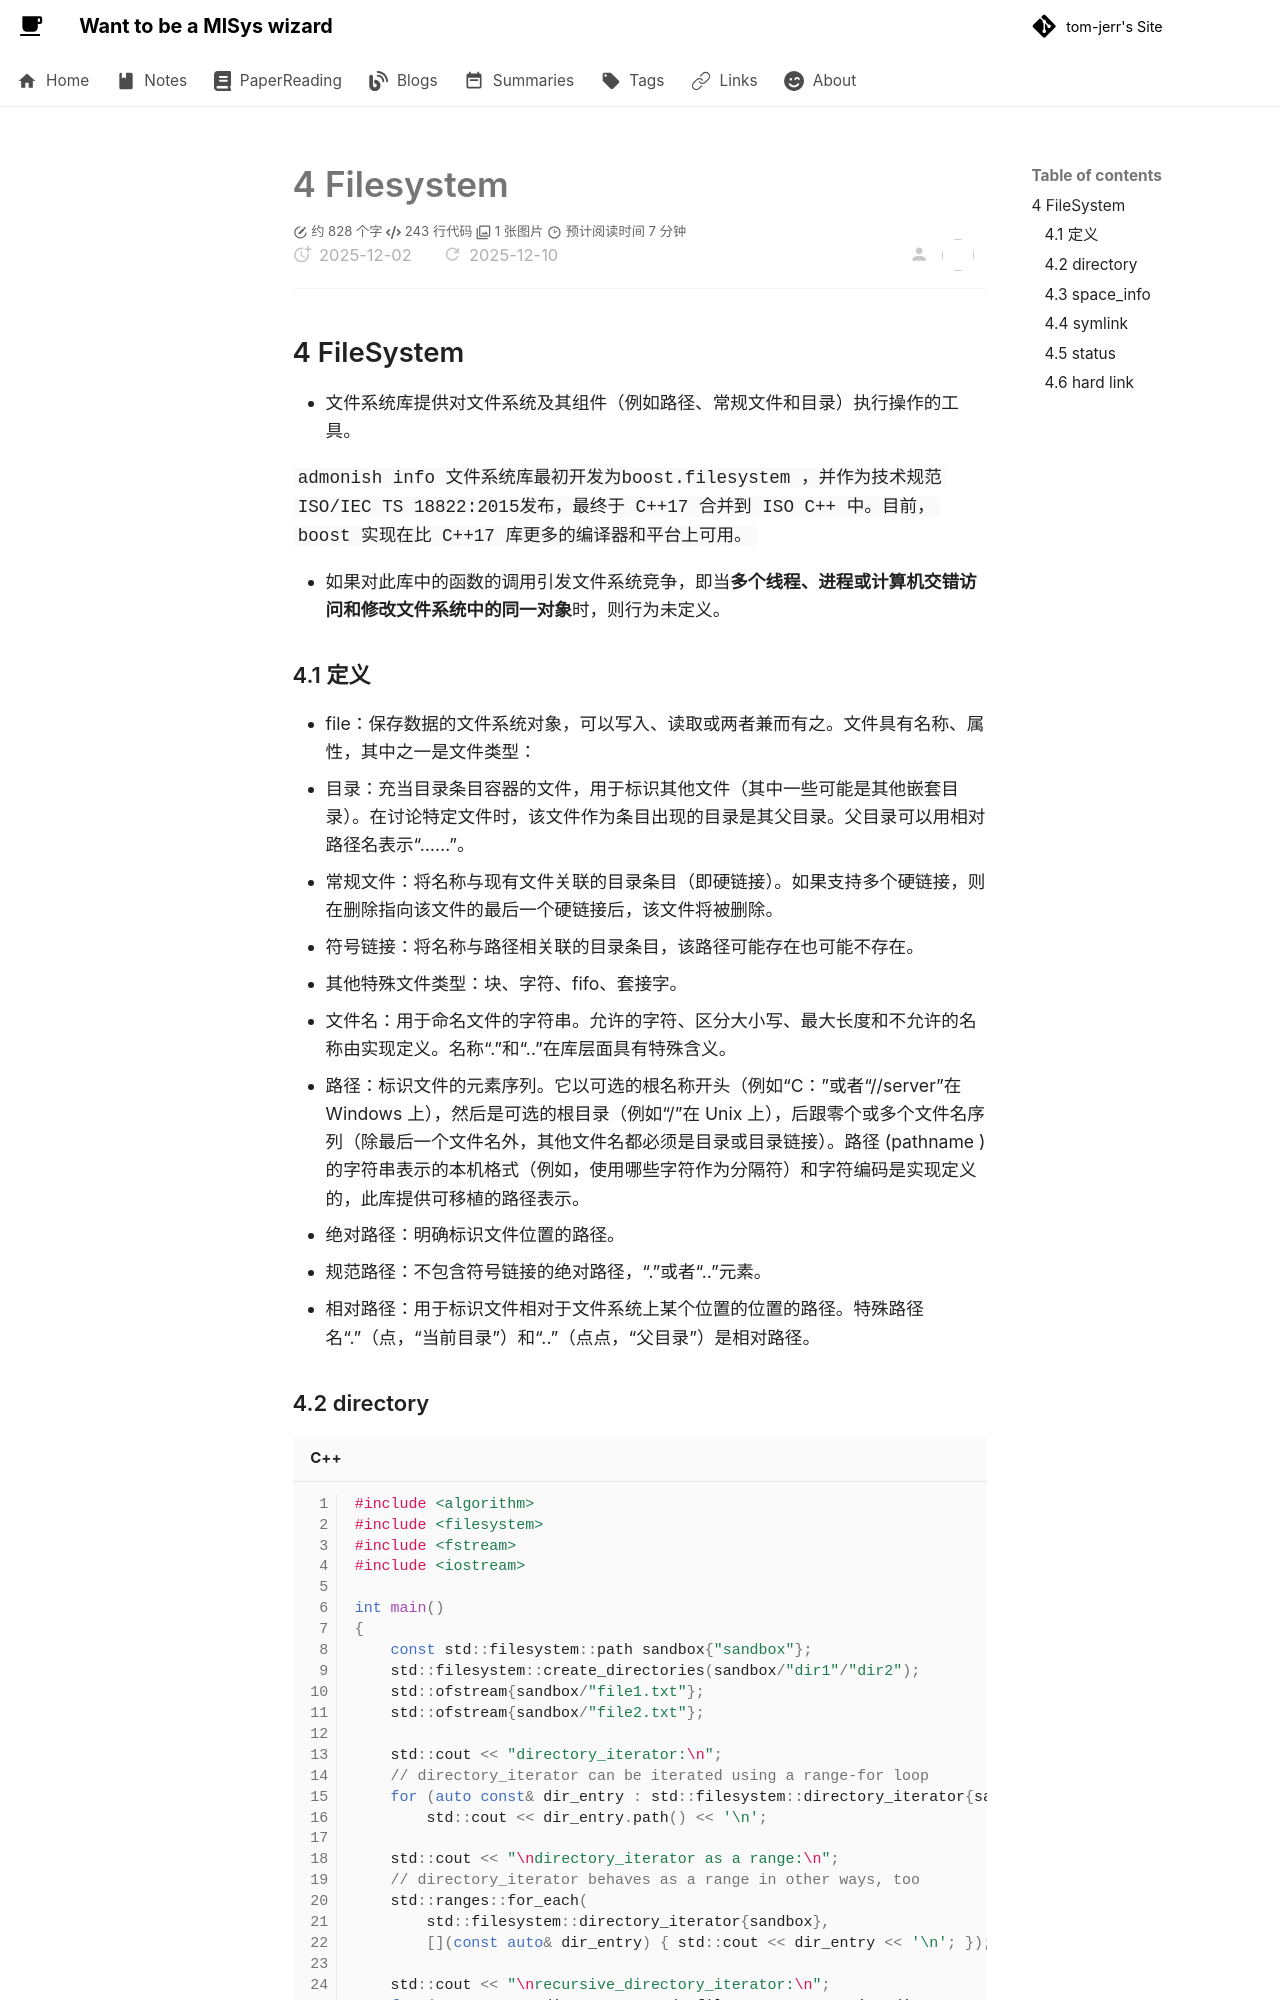

repository: tom-jerr/tom-jerr.github.io · page: notes/C++/4-Filesystem/index.html · generator: mkdocs

## 4 FileSystem

- 文件系统库提供对文件系统及其组件（例如路径、常规文件和目录）执行操作的工具。

  ```admonish info
  文件系统库最初开发为boost.filesystem ，并作为技术规范 ISO/IEC TS 18822:2015发布，最终于 C++17 合并到 ISO C++ 中。目前，boost 实现在比 C++17 库更多的编译器和平台上可用。
  ```

- 如果对此库中的函数的调用引发文件系统竞争，即当**多个线程、进程或计算机交错访问和修改文件系统中的同一对象**时，则行为未定义。

### 4.1 定义

- file：保存数据的文件系统对象，可以写入、读取或两者兼而有之。文件具有名称、属性，其中之一是文件类型：
  - 目录：充当目录条目容器的文件，用于标识其他文件（其中一些可能是其他嵌套目录）。在讨论特定文件时，该文件作为条目出现的目录是其父目录。父目录可以用相对路径名表示“……”。
  - 常规文件：将名称与现有文件关联的目录条目（即硬链接）。如果支持多个硬链接，则在删除指向该文件的最后一个硬链接后，该文件将被删除。
  - 符号链接：将名称与路径相关联的目录条目，该路径可能存在也可能不存在。
  - 其他特殊文件类型：块、字符、fifo、套接字。
- 文件名：用于命名文件的字符串。允许的字符、区分大小写、最大长度和不允许的名称由实现定义。名称“.”和“..”在库层面具有特殊含义。
- 路径：标识文件的元素序列。它以可选的根名称开头（例如“C：”或者“//server”在 Windows 上），然后是可选的根目录（例如“/”在 Unix 上），后跟零个或多个文件名序列（除最后一个文件名外，其他文件名都必须是目录或目录链接）。路径 (pathname )的字符串表示的本机格式（例如，使用哪些字符作为分隔符）和字符编码是实现定义的，此库提供可移植的路径表示。
  - 绝对路径：明确标识文件位置的路径。
  - 规范路径：不包含符号链接的绝对路径，“.”或者“..”元素。
  - 相对路径：用于标识文件相对于文件系统上某个位置的位置的路径。特殊路径名“.”（点，“当前目录”）和“..”（点点，“父目录”）是相对路径。
